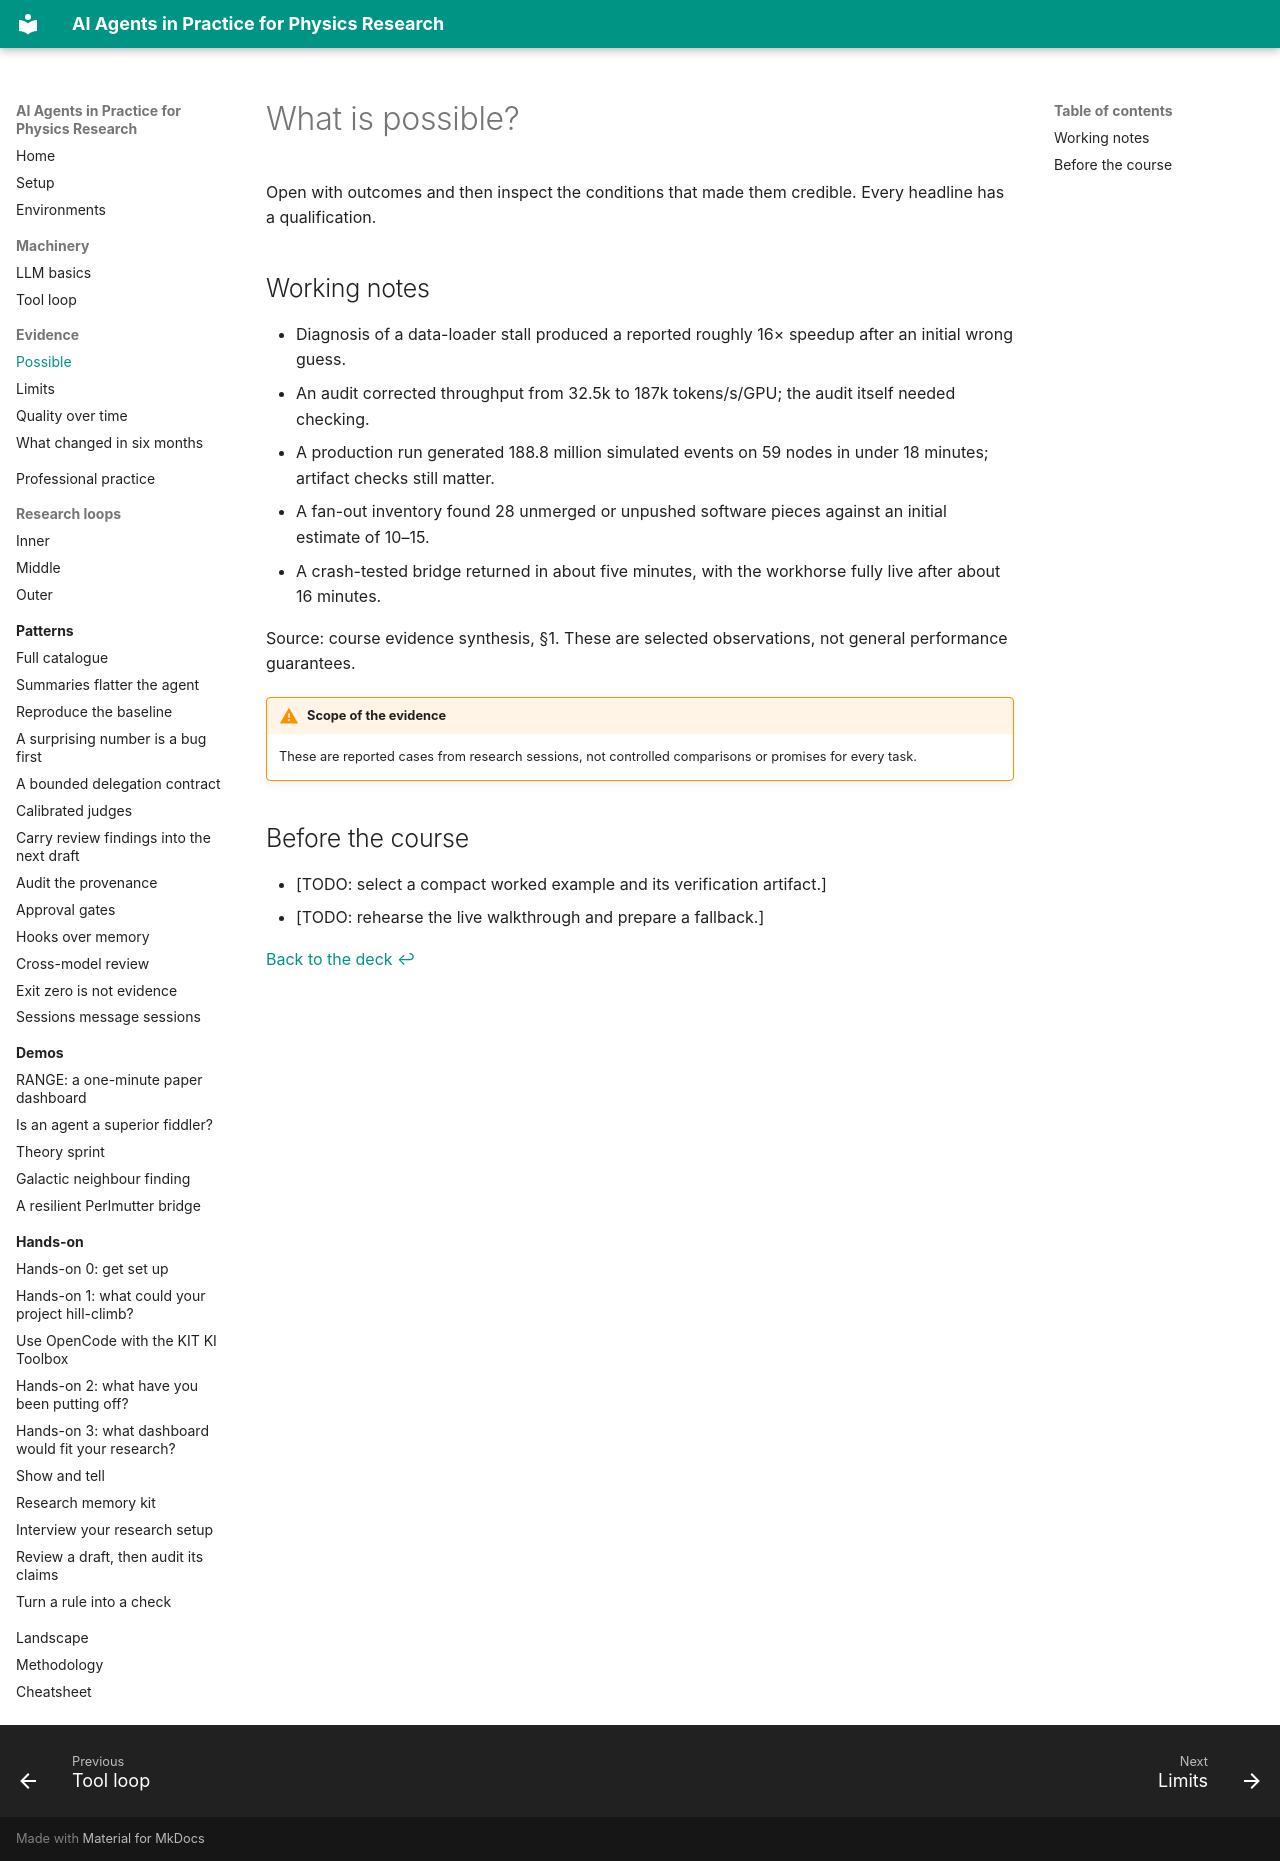

repository: murnanedaniel/ai-agents-physics-research · page: evidence/possible/index.html · generator: mkdocs

# What is possible?

Open with outcomes and then inspect the conditions that made them credible. Every headline has a qualification.

## Working notes

- Diagnosis of a data-loader stall produced a reported roughly 16× speedup after an initial wrong guess.
- An audit corrected throughput from 32.5k to 187k tokens/s/GPU; the audit itself needed checking.
- A production run generated 188.8 million simulated events on 59 nodes in under 18 minutes; artifact checks still matter.
- A fan-out inventory found 28 unmerged or unpushed software pieces against an initial estimate of 10–15.
- A crash-tested bridge returned in about five minutes, with the workhorse fully live after about 16 minutes.

Source: course evidence synthesis, §1. These are selected observations, not general performance guarantees.

!!! warning "Scope of the evidence"
    These are reported cases from research sessions, not controlled comparisons or promises for every task.

## Before the course

- [TODO: select a compact worked example and its verification artifact.]
- [TODO: rehearse the live walkthrough and prepare a fallback.]

[Back to the deck ↩](../../../?scene=q1-possible)
